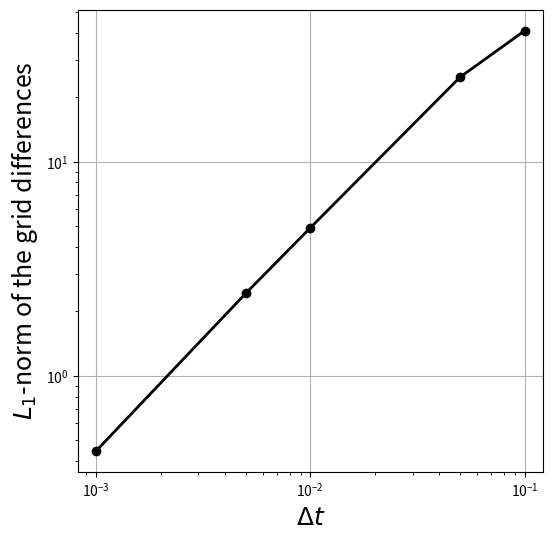

Recreate this plot in Python.
import numpy 
from matplotlib import pyplot
from math import sin, cos, log, ceil

dt_values = numpy.array([0.1, 0.05, 0.01, 0.005, 0.001, 0.0001])
# array that will contain solution of each grid
u_values = numpy.empty_like(dt_values, dtype=numpy.ndarray)

for i, dt in enumerate(dt_values):
    mp0 = 100
    T = 40
    N = int(T/dt)+1
    v0 = 0.0
    h0 = 0.0
    mdotp0 = 20.0
    g = 9.8
    ms = 50
    rho = 1.091
    A = numpy.pi*0.5**2
    ve = 325
    cd = 0.15

    u = numpy.empty((N, 2))
    u[0] = numpy.array([h0,v0])

    def f(u,mp,mdotp):
        v = u[1] 
        return numpy.array([v, (-g+ ((mdotp*ve)/(ms+mp)) - ((0.50*rho*v*numpy.abs(v)*A*cd)/(ms+mp)))])

    def rkutta(u,dt,f,mp,mdotp):
        u_star = u + 0.5*dt*f(u,mp,mdotp) #midpoint method
        return u + dt * f(u_star,mp,mdotp)

    for n in range (0,N-1):
        if n < (5+dt)/dt:
            mdotp = 20
            mp = mp0 - 20*n*dt
        else:
            mp = 0
            mdotp = 0
        u[n+1] = rkutta(u[n],dt,f,mp,mdotp)
        
    u_values[i] = u

#for n in range (0,N-1):
    #print ("H = %.4f, V = %.4f, Time = %.4f" %(H[n],V[n],n*dt)) 
  
def get_diffgrid(u_current, u_fine, dt):
    """Returns the difference between one grid and the fine one using L-1 norm.
    
    Parameters
    ----------
    u_current : array of float
        solution on the current grid.
    u_finest : array of float
        solution on the fine grid.
    dt : float
        time-increment on the current grid.
    
    Returns
    -------
    diffgrid : float
        difference computed in the L-1 norm.
    """
    
    N_current = len(u_current[:,0])
    N_fine = len(u_fine[:,0])
   
    grid_size_ratio = ceil(N_fine/N_current)
    
    diffgrid = dt * numpy.sum( numpy.abs(\
            u_current[:,1]- u_fine[::grid_size_ratio,1])) 
    
    return diffgrid

diffgrid = numpy.empty_like(dt_values)

for i, dt in enumerate(dt_values):
    print('dt = {}'.format(dt))

    ### call the function get_diffgrid() ###
    diffgrid[i] = get_diffgrid(u_values[i], u_values[-1], dt)

# log-log plot of the grid differences
pyplot.figure(figsize=(6,6))
pyplot.grid(True)
pyplot.xlabel('$\Delta t$', fontsize=18)
pyplot.ylabel('$L_1$-norm of the grid differences', fontsize=18)
pyplot.axis('equal')
pyplot.loglog(dt_values[:-1], diffgrid[:-1], color='k', ls='-', lw=2, marker='o')
pyplot.show();
         
